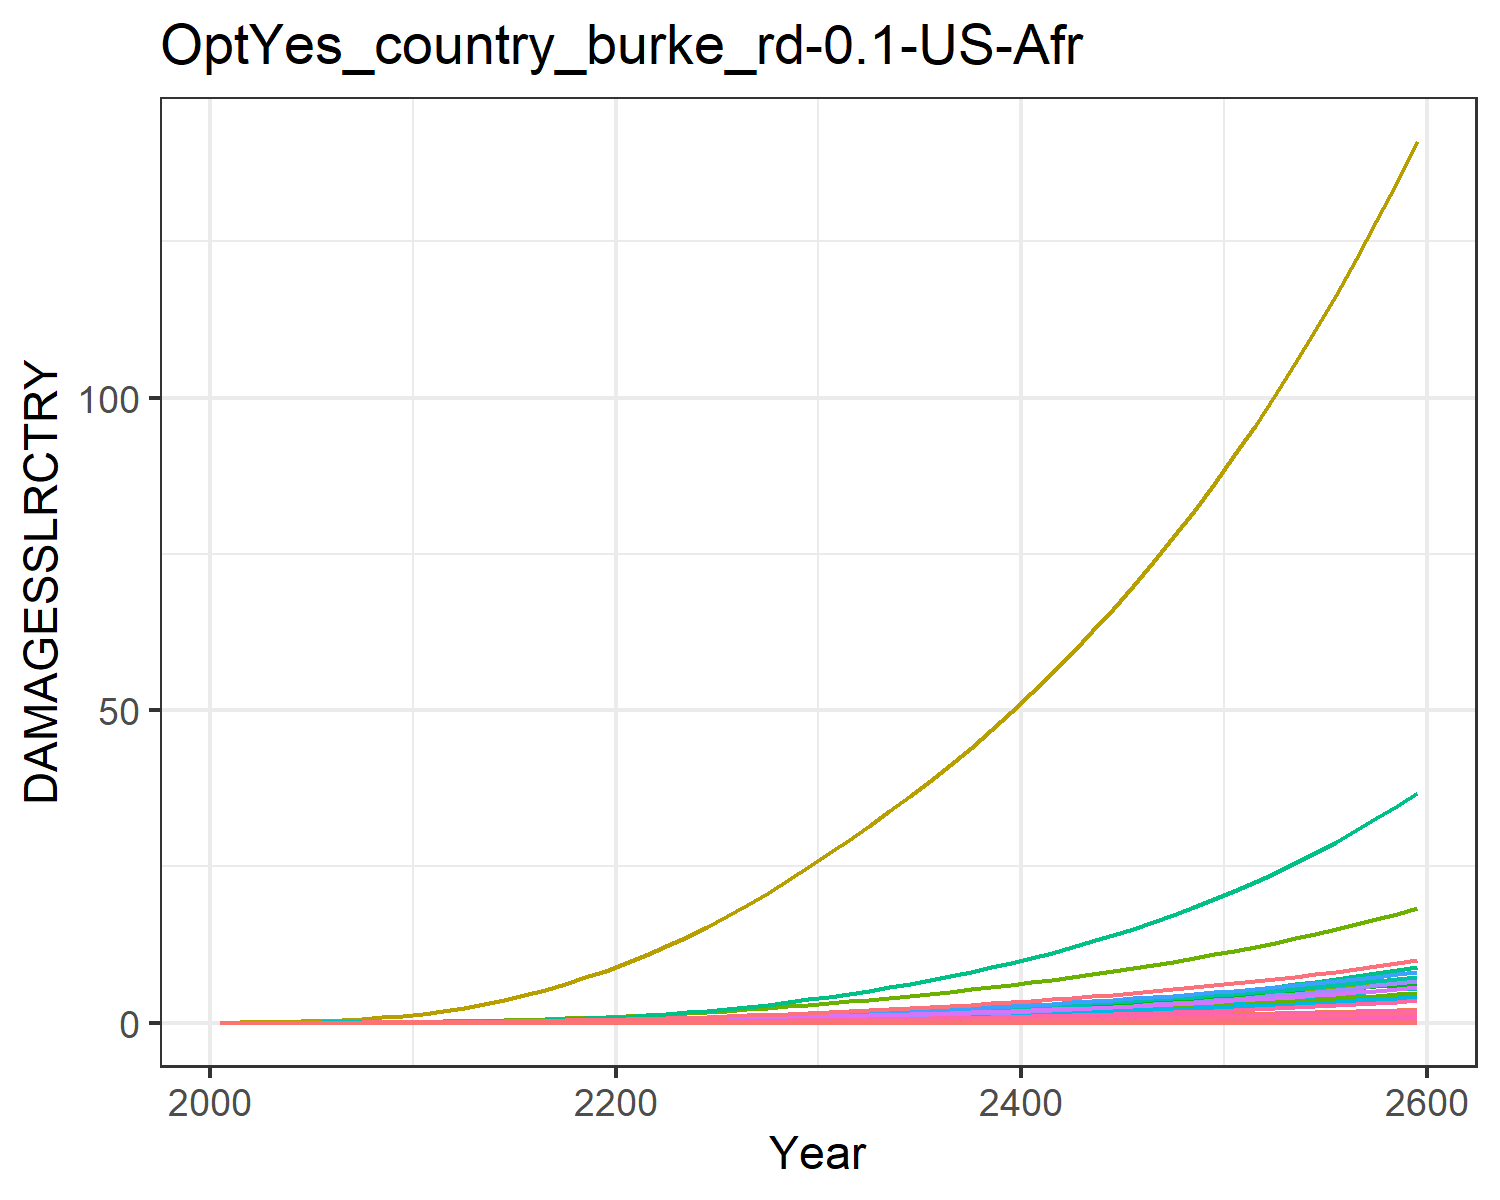

Data behind this chart, as committed beside it:
0.0, 0.0, 0.0, 0.0, 0.0, 0.0, 0.0, 0.0, 0.0, 0.0, 0.0, 0.0, 0.0, 0.0, 0.0, 0.0, 0.0, 0.0, 0.0, 0.0, 0.0, 0.0, 0.0, 0.0
0.0, 5.237425588658187e-5, 2.555226024281245e-6, 0.0001799, 8.401520180174832e-7, 0.0, 0.001591, 0.0, 0.0, 0.0, 2.668720265491539e-5, 3.0099328619940426e-6, 0.0, 4.857209056485876e-6, 0.0, 1.070348522229942e-5, 5.516495187910893e-10, 9.923143947858607e-8, 0.0, 5.6386448454707616e-11, 0.0, 1.0340083995052639e-5, 1.8026166537694443e-10, 5.03059414550877e-9
0.0, 0.0001292, 4.602113551882088e-6, 0.000368, 1.9241200371600724e-6, 0.0, 0.002566, 0.0, 0.0, 0.0, 4.261440298640225e-5, 7.425705727282866e-6, 0.0, 1.2736969046230264e-5, 0.0, 2.189075134397934e-5, 1.2633902791786888e-9, 1.787217052650461e-7, 0.0, 1.291365050244262e-10, 0.0, 2.3680908185814696e-5, 4.128360997121418e-10, 1.3191633543121452e-8
0.0, 0.0003068, 8.33301051463419e-6, 0.0007264, 4.553414984938153e-6, 0.0, 0.004168, 0.0, 0.0, 0.0, 6.90336475176472e-5, 1.7634242041793384e-5, 0.0, 3.5098434108868964e-5, 0.0, 4.3216214350617206e-5, 2.9898031920754083e-9, 3.236099744991992e-7, 0.0, 3.056005268510413e-10, 0.0, 5.6040683589255004e-5, 9.7697339378432e-10, 3.63513233816509e-8
0.0, 0.0006525, 1.3894092078402897e-5, 0.001301, 9.518437560963829e-6, 0.0, 0.006271, 0.0, 0.0, 0.0, 0.0001044, 3.749709380867585e-5, 0.0, 8.457786384357787e-5, 0.0, 7.740833079847196e-5, 6.249870722847515e-9, 5.395729160890023e-7, 0.0, 6.388259236312054e-10, 0.0, 0.0001171, 2.0422606501316476e-9, 8.759699278806983e-8
0.0, 0.00123, 2.1702523502057675e-5, 0.002128, 1.794521060679432e-5, 0.0, 0.008852, 0.0, 0.0, 0.0, 0.0001491, 7.066158577503395e-5, 0.0, 0.0001802, 0.0, 0.0001266, 1.178294711378868e-8, 8.428110182670836e-7, 0.0, 1.2043852436093583e-9, 0.0, 0.0002209, 3.850295518130192e-9, 1.8666399944619674e-7
0.0, 0.0021, 3.2248076413123394e-5, 0.003262, 3.1392896901818935e-5, 0.0, 0.01191, 0.0, 0.0, 0.0, 0.0002036, 0.0001207, 0.0, 0.0003489, 0.0, 0.000194, 2.0612789230944052e-8, 1.2523444159073175e-6, 0.0, 2.106921039332108e-9, 0.0, 0.0003864, 6.735609455396011e-9, 3.6132830762443874e-7
0.0, 0.003401, 4.6021364648310176e-5, 0.004811, 5.1994998404307204e-5, 0.0, 0.01554, 0.0, 0.0, 0.0, 0.0002691, 0.0001955, 0.0, 0.0006328, 0.0, 0.0002862, 3.4140268944378876e-8, 1.7872259508257431e-6, 0.0, 3.4896223951771347e-9, 0.0, 0.0006399, 1.1155963209787759e-8, 6.553708410210818e-7
0.0, 0.005297, 6.343641456906876e-5, 0.006889, 8.224919614751161e-5, 0.0, 0.01979, 0.0, 0.0, 0.0, 0.0003466, 0.0003044, 0.0, 0.001088, 0.0, 0.0004098, 5.400538057719038e-8, 2.4635342131112333e-6, 0.0, 5.5201201205902354e-9, 0.0, 0.001012, 1.7647255205613126e-8, 1.1272506751639353e-6
0.0, 0.007967, 8.48265866327264e-5, 0.009613, 0.000125, 0.0, 0.02468, 0.0, 0.0, 0.0, 0.0004367, 0.0004579, 0.0, 0.001787, 0.0, 0.0005719, 8.20559826698045e-8, 3.294215156558669e-6, 0.0, 8.387291712590994e-9, 0.0, 0.001538, 2.6813307337991602e-8, 1.8503157033366594e-6
0.0, 0.0113, 0.0001123, 0.01282, 0.0001834, 0.0, 0.03066, 0.0, 0.0, 0.0, 0.0005472, 0.0006496, 0.0, 0.00279, 0.0, 0.0007626, 1.2044224410761686e-7, 4.360126103015552e-6, 0.0, 1.2310915097009869e-8, 0.0, 0.002258, 3.935672698882119e-8, 2.8892366509535e-6
0.0, 0.01509, 0.000148, 0.01626, 0.0002608, 0.0, 0.03812, 0.0, 0.0, 0.0, 0.0006848, 0.0008672, 0.0, 0.004163, 0.0, 0.0009674, 1.7124862420951274e-7, 5.747848034854452e-6, 0.0, 1.7504051744829074e-8, 0.0, 0.00321, 5.595864972594611e-8, 4.311386743911328e-6
0.0, 0.01947, 0.0001926, 0.02029, 0.0003626, 0.0, 0.04716, 0.0, 0.0, 0.0, 0.000852, 0.001119, 0.0, 0.005951, 0.0, 0.001207, 2.380834183427985e-7, 7.478415020554507e-6, 0.0, 2.4335520904153547e-8, 0.0, 0.004463, 7.779815268063613e-8, 6.163560005291358e-6
0.0, 0.02455, 0.0002451, 0.0248, 0.0004894, 0.0, 0.05729, 0.0, 0.0, 0.0, 0.001041, 0.001411, 0.0, 0.008246, 0.0, 0.001476, 3.213620644747769e-7, 9.518123259264785e-6, 0.0, 3.284778626022456e-8, 0.0, 0.006024, 1.0501098787894383e-7, 8.540607325067577e-6
0.0, 0.03032, 0.0003056, 0.02975, 0.0006429, 0.0, 0.06842, 0.0, 0.0, 0.0, 0.001249, 0.001742, 0.0, 0.01112, 0.0, 0.00177, 4.2215038365005577e-7, 1.1866284456635865e-5, 0.0, 4.3149789924557825e-8, 0.0, 0.007913, 1.3794543202546206e-7, 1.1519773249691664e-5
0.0, 0.03674, 0.0003742, 0.03511, 0.0008251, 0.0, 0.08058, 0.0, 0.0, 0.0, 0.001477, 0.002111, 0.0, 0.01463, 0.0, 0.002089, 5.417885776543071e-7, 1.453248328275648e-5, 0.0, 5.53785196336283e-8, 0.0, 0.01016, 1.770394207978215e-7, 1.5155685085231862e-5
0.0, 0.04377, 0.0004512, 0.04089, 0.001037, 0.0, 0.09379, 0.0, 0.0, 0.0, 0.001725, 0.002516, 0.0, 0.01882, 0.0, 0.002433, 6.811813151034693e-7, 1.752080253511341e-5, 0.0, 6.962644542238317e-8, 0.0, 0.01277, 2.2258857136918787e-7, 1.9488789318179347e-5
0.0, 0.05136, 0.0005364, 0.04708, 0.001281, 0.0, 0.1081, 0.0, 0.0, 0.0, 0.001995, 0.002952, 0.0, 0.0237, 0.0, 0.002801, 8.408858461347486e-7, 2.08310466843577e-5, 0.0, 8.595052620235529e-8, 0.0, 0.01576, 2.747749755104097e-7, 2.4551017469390954e-5
0.0, 0.05944, 0.0006299, 0.05364, 0.001555, 0.0, 0.1234, 0.0, 0.0, 0.0, 0.002284, 0.003416, 0.0, 0.02932, 0.0, 0.003191, 1.0212272095683568e-6, 2.446081432051208e-5, 0.0, 1.0438398557667912e-7, 0.0, 0.01914, 3.337048456571868e-7, 3.0368179696711688e-5
0.0, 0.06795, 0.0007315, 0.06055, 0.001862, 0.0, 0.1398, 0.0, 0.0, 0.0, 0.002595, 0.003905, 0.0, 0.03568, 0.0, 0.003602, 1.2223917381522332e-6, 2.8406928877264543e-5, 0.0, 1.2494586940967472e-7, 0.0, 0.02291, 3.994390694751724e-7, 3.695011462439187e-5
0.0, 0.07727, 0.0008427, 0.06814, 0.00221, 0.0, 0.1573, 0.0, 0.0, 0.0, 0.002928, 0.00444, 0.0, 0.043, 0.0, 0.004054, 1.4512002990189082e-6, 3.2726953388404354e-5, 0.0, 1.483333676016028e-7, 0.0, 0.0272, 4.742064912336758e-7, 4.4534287642913277e-5
0.0, 0.08774, 0.000965, 0.0767, 0.002612, 0.0, 0.1761, 0.0, 0.0, 0.0, 0.003287, 0.005043, 0.0, 0.05154, 0.0, 0.004563, 1.7147952799076369e-6, 3.7475410352371985e-5, 0.0, 1.752765340442634e-7, 0.0, 0.03214, 5.603410179964925e-7, 5.3379209135819575e-5
0.0, 0.09981, 0.001098, 0.08605, 0.003063, 0.0, 0.196, 0.0, 0.0, 0.0, 0.003669, 0.005736, 0.0, 0.06125, 0.0, 0.005119, 2.011487960313011e-6, 4.2626194956420095e-5, 0.0, 2.056027574174449e-7, 0.0, 0.0377, 6.572908291596127e-7, 6.343153125987348e-5
0.0, 0.1132, 0.00124, 0.09608, 0.003565, 0.0, 0.2171, 0.0, 0.0, 0.0, 0.004076, 0.006503, 0.0, 0.0721, 0.0, 0.005716, 2.3409406041279107e-6, 4.816856737723782e-5, 0.0, 2.3927751627420193e-7, 0.0, 0.04388, 7.649455632144091e-7, 7.467789039615583e-5
0.0, 0.1276, 0.001393, 0.1068, 0.004118, 0.0, 0.2395, 0.0, 0.0, 0.0, 0.004508, 0.007335, 0.0, 0.08415, 0.0, 0.006354, 2.704189252956638e-6, 5.41055151335181e-5, 0.0, 2.764067088425361e-7, 0.0, 0.05069, 8.836437658835364e-7, 8.71495660949476e-5
0.0, 0.1432, 0.001556, 0.1182, 0.004725, 0.0, 0.2632, 0.0, 0.0, 0.0, 0.004966, 0.008227, 0.0, 0.09741, 0.0, 0.007031, 3.1025442489584956e-6, 6.0443445207138486e-5, 0.0, 3.171242707792489e-7, 0.0, 0.05815, 1.0138136156604103e-6, 0.0001009
0.0, 0.1598, 0.001731, 0.1303, 0.005389, 0.0, 0.2883, 0.0, 0.0, 0.0, 0.005452, 0.009183, 0.0, 0.112, 0.0, 0.007753, 3.5386059722073502e-6, 6.720372097458284e-5, 0.0, 3.6169599801455177e-7, 0.0, 0.06633, 1.1563048347450167e-6, 0.000116
0.0, 0.1775, 0.001916, 0.1432, 0.006113, 0.0, 0.3149, 0.0, 0.0, 0.0, 0.005968, 0.0102, 0.0, 0.1279, 0.0, 0.008518, 4.013585348090687e-6, 7.439088947635791e-5, 0.0, 4.1024566439328296e-7, 0.0, 0.07523, 1.311513115365047e-6, 0.0001324
0.0, 0.1962, 0.002112, 0.1568, 0.006897, 0.0, 0.343, 0.0, 0.0, 0.0, 0.006512, 0.01128, 0.0, 0.1451, 0.0, 0.009326, 4.528860626031368e-6, 8.201218733671606e-5, 0.0, 4.629141466630742e-7, 0.0, 0.08489, 1.4798888259660572e-6, 0.0001503
0.0, 0.2161, 0.00232, 0.1711, 0.007746, 0.0, 0.3726, 0.0, 0.0, 0.0, 0.007088, 0.01242, 0.0, 0.1638, 0.0, 0.01018, 5.0863793527861344e-6, 9.008167905655335e-5, 0.0, 5.199005118784074e-7, 0.0, 0.09534, 1.6620683634083932e-6, 0.0001697
0.0, 0.2366, 0.002535, 0.1859, 0.008645, 0.0, 0.4029, 0.0, 0.0, 0.0, 0.007678, 0.0136, 0.0, 0.1837, 0.0, 0.01106, 5.6765554277356085e-6, 9.843302821130014e-5, 0.0, 5.802249238388619e-7, 0.0, 0.1064, 1.8549192923263772e-6, 0.0001902
0.0, 0.2576, 0.002754, 0.201, 0.009583, 0.0, 0.4335, 0.0, 0.0, 0.0, 0.008273, 0.0148, 0.0, 0.2045, 0.0, 0.01196, 6.2920101442806496e-6, 0.0001069, 0.0, 6.431331734947741e-7, 0.0, 0.1179, 2.0560304841055885e-6, 0.0002118
0.0, 0.2792, 0.002981, 0.2166, 0.01057, 0.0, 0.465, 0.0, 0.0, 0.0, 0.008886, 0.01605, 0.0, 0.2265, 0.0, 0.01288, 6.941411406639445e-6, 0.0001158, 0.0, 7.095112442790311e-7, 0.0, 0.1301, 2.2682343364849435e-6, 0.0002345
0.0, 0.3017, 0.003217, 0.2328, 0.01162, 0.0, 0.4977, 0.0, 0.0, 0.0, 0.009521, 0.01734, 0.0, 0.2498, 0.0, 0.01385, 7.630145596618817e-6, 0.0001249, 0.0, 7.799097012329538e-7, 0.0, 0.143, 2.4932909491686557e-6, 0.0002587
0.0, 0.3251, 0.003463, 0.2498, 0.01273, 0.0, 0.5317, 0.0, 0.0, 0.0, 0.01018, 0.01868, 0.0, 0.2745, 0.0, 0.01486, 8.361197079045884e-6, 0.0001345, 0.0, 8.546335890049326e-7, 0.0, 0.1567, 2.7321755184643517e-6, 0.0002843
0.0, 0.3495, 0.00372, 0.2674, 0.01392, 0.0, 0.5672, 0.0, 0.0, 0.0, 0.01087, 0.02009, 0.0, 0.3008, 0.0, 0.01591, 9.137263110702322e-6, 0.0001445, 0.0, 9.33958605706374e-7, 0.0, 0.1713, 2.985769422824929e-6, 0.0003115
0.0, 0.375, 0.003989, 0.2859, 0.01517, 0.0, 0.6042, 0.0, 0.0, 0.0, 0.0116, 0.02155, 0.0, 0.3286, 0.0, 0.01701, 9.960922288437658e-6, 0.0001549, 0.0, 1.0181483207112891e-6, 0.0, 0.1867, 3.2549152663796364e-6, 0.0003403
0.0, 0.4015, 0.00427, 0.3052, 0.0165, 0.0, 0.6428, 0.0, 0.0, 0.0, 0.01235, 0.02307, 0.0, 0.3581, 0.0, 0.01816, 1.0834738368050177e-5, 0.0001658, 0.0, 1.1074647864265888e-6, 0.0, 0.2031, 3.5404508036702192e-6, 0.0003709
0.0, 0.4291, 0.004564, 0.3254, 0.01791, 0.0, 0.6832, 0.0, 0.0, 0.0, 0.01313, 0.02466, 0.0, 0.3893, 0.0, 0.01936, 1.1761324800240758e-5, 0.0001772, 0.0, 1.2021751347869789e-6, 0.0, 0.2205, 3.843230027965363e-6, 0.0004032
0.0, 0.4579, 0.00487, 0.3465, 0.01941, 0.0, 0.7254, 0.0, 0.0, 0.0, 0.01396, 0.02632, 0.0, 0.4222, 0.0, 0.02061, 1.2743385526173346e-5, 0.0001891, 0.0, 1.3025557471430665e-6, 0.0, 0.2389, 4.1641365019632855e-6, 0.0004373
0.0, 0.4879, 0.005191, 0.3685, 0.02099, 0.0, 0.7694, 0.0, 0.0, 0.0, 0.01482, 0.02804, 0.0, 0.4571, 0.0, 0.02192, 1.3783741561622973e-5, 0.0002016, 0.0, 1.408894971540432e-6, 0.0, 0.2584, 4.504092044652929e-6, 0.0004734
0.0, 0.5192, 0.005527, 0.3916, 0.02267, 0.0, 0.8154, 0.0, 0.0, 0.0, 0.01571, 0.02984, 0.0, 0.4939, 0.0, 0.0233, 1.4885349177521438e-5, 0.0002146, 0.0, 1.521494981030689e-6, 0.0, 0.279, 4.864062672142925e-6, 0.0005116
0.0, 0.5519, 0.005877, 0.4157, 0.02445, 0.0, 0.8635, 0.0, 0.0, 0.0, 0.01665, 0.03172, 0.0, 0.5328, 0.0, 0.02473, 1.6051313197514977e-5, 0.0002282, 0.0, 1.6406731328715261e-6, 0.0, 0.3009, 5.245062942884078e-6, 0.0005518
0.0, 0.5859, 0.006244, 0.4409, 0.02632, 0.0, 0.9138, 0.0, 0.0, 0.0, 0.01764, 0.03367, 0.0, 0.5739, 0.0, 0.02623, 1.7284897536927507e-5, 0.0002425, 0.0, 1.7667630457590612e-6, 0.0, 0.324, 5.64815940147019e-6, 0.0005944
0.0, 0.6214, 0.006628, 0.4673, 0.02831, 0.0, 0.9663, 0.0, 0.0, 0.0, 0.01866, 0.03571, 0.0, 0.6172, 0.0, 0.0278, 1.8589534260750502e-5, 0.0002574, 0.0, 1.900115525683589e-6, 0.0, 0.3484, 6.074473538503482e-6, 0.0006392
0.0, 0.6585, 0.007029, 0.4948, 0.03041, 0.0, 1.021, 0.0, 0.0, 0.0, 0.01973, 0.03784, 0.0, 0.6628, 0.0, 0.02944, 1.9968831927862607e-5, 0.000273, 0.0, 2.0410994188278303e-6, 0.0, 0.3743, 6.5251845172224184e-6, 0.0006865
0.0, 0.6971, 0.007448, 0.5237, 0.03263, 0.0, 1.079, 0.0, 0.0, 0.0, 0.02086, 0.04006, 0.0, 0.711, 0.0, 0.03115, 2.142658368276917e-5, 0.0002893, 0.0, 2.19010243865812e-6, 0.0, 0.4016, 7.001531817626997e-6, 0.0007363
0.0, 0.7374, 0.007887, 0.5538, 0.03498, 0.0, 1.139, 0.0, 0.0, 0.0, 0.02203, 0.04238, 0.0, 0.7617, 0.0, 0.03295, 2.2966775373812008e-5, 0.0003063, 0.0, 2.3475319957212245e-6, 0.0, 0.4305, 7.504817889253674e-6, 0.0007889
0.0, 0.7794, 0.008346, 0.5854, 0.03746, 0.0, 1.201, 0.0, 0.0, 0.0, 0.02325, 0.04479, 0.0, 0.8151, 0.0, 0.03483, 2.4593593868716786e-5, 0.0003241, 0.0, 2.5138160476118816e-6, 0.0, 0.461, 8.036410868434003e-6, 0.0008442
0.0, 0.8233, 0.008826, 0.6184, 0.04007, 0.0, 1.267, 0.0, 0.0, 0.0, 0.02454, 0.04732, 0.0, 0.8714, 0.0, 0.03679, 2.6311435674667386e-5, 0.0003428, 0.0, 2.6894039800673388e-6, 0.0, 0.4932, 8.597747395063083e-6, 0.0009025
0.0, 0.8691, 0.009328, 0.6529, 0.04283, 0.0, 1.335, 0.0, 0.0, 0.0, 0.02588, 0.04995, 0.0, 0.9307, 0.0, 0.03884, 2.812491593285616e-5, 0.0003623, 0.0, 2.8747675263386723e-6, 0.0, 0.5272, 9.190335551734922e-6, 0.0009639
0.0, 0.9169, 0.009854, 0.689, 0.04575, 0.0, 1.407, 0.0, 0.0, 0.0, 0.02728, 0.05269, 0.0, 0.9931, 0.0, 0.04099, 3.0038877835905416e-5, 0.0003827, 0.0, 3.0704017297855736e-6, 0.0, 0.563, 9.81575794105879e-6, 0.001029
0.0, 0.9667, 0.0104, 0.7268, 0.04882, 0.0, 1.481, 0.0, 0.0, 0.0, 0.02874, 0.05556, 0.0, 1.059, 0.0, 0.04324, 3.205840250427877e-5, 0.000404, 0.0, 3.276825953386444e-6, 0.0, 0.6009, 1.047567491295896e-5, 0.001097
0.0, 1.019, 0.01098, 0.7663, 0.05207, 0.0, 1.559, 0.0, 0.0, 0.0, 0.03027, 0.05855, 0.0, 1.128, 0.0, 0.04559, 3.418881935100367e-5, 0.0004264, 0.0, 3.494584939160864e-6, 0.0, 0.6408, 1.1171827951539174e-5, 0.001168
0.0, 1.073, 0.01158, 0.8076, 0.05549, 0.0, 1.641, 0.0, 0.0, 0.0, 0.03187, 0.06167, 0.0, 1.201, 0.0, 0.04805, 3.6435716960463864e-5, 0.0004497, 0.0, 3.7242499201373312e-6, 0.0, 0.6829, 1.190604322992892e-5, 0.001243
0.0, 1.13, 0.01221, 0.8508, 0.0591, 0.0, 1.726, 0.0, 0.0, 0.0, 0.03355, 0.06493, 0.0, 1.277, 0.0, 0.05062, 3.8804954505367496e-5, 0.0004742, 0.0, 3.966419787330234e-6, 0.0, 0.7274, 1.2680235340988568e-5, 0.001323
0.0, 1.189, 0.01287, 0.8961, 0.0629, 0.0, 1.815, 0.0, 0.0, 0.0, 0.0353, 0.06833, 0.0, 1.357, 0.0, 0.05331, 4.130267372548381e-5, 0.0004998, 0.0, 4.2217223141375785e-6, 0.0, 0.7742, 1.3496411211582732e-5, 0.001406
0.0, 1.251, 0.01356, 0.9434, 0.06691, 0.0, 1.908, 0.0, 0.0, 0.0, 0.03712, 0.07189, 0.0, 1.442, 0.0, 0.05612, 4.393531149191045e-5, 0.0005266, 0.0, 4.490815440588304e-6, 0.0, 0.8235, 1.4356674208186602e-5, 0.001493
0.0, 1.315, 0.01428, 0.9929, 0.07114, 0.0, 2.006, 0.0, 0.0, 0.0, 0.03904, 0.07559, 0.0, 1.531, 0.0, 0.05907, 4.670961298122338e-5, 0.0005546, 0.0, 4.7743886199282895e-6, 0.0, 0.8755, 1.5263228441782654e-5, 0.001585
0.0, 1.383, 0.01504, 1.045, 0.07559, 0.0, 2.107, 0.0, 0.0, 0.0, 0.04104, 0.07947, 0.0, 1.624, 0.0, 0.06215, 4.963264548471881e-5, 0.0005839, 0.0, 5.073164230121829e-6, 0.0, 0.9303, 1.621838328028541e-5, 0.001682
